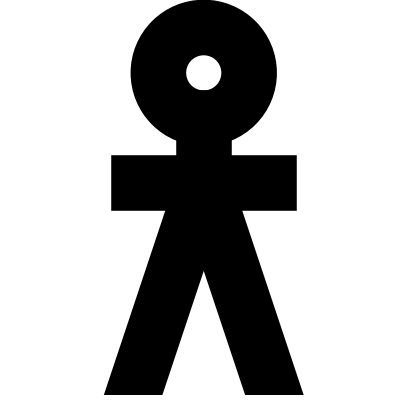

Here is the Python script that generated this plot: (Note: this script raises an exception after producing the figure.)
"""
 Python 3
#   This is to draw a bayes rule frequency diagram. 
# [redacted]
 
 This starts with the three numbers to input as data.
  I repeat this variable definition later, so the later code is more self-contained, but all you have 
  to do is change the values of n1, n2, and n3 to whatever you want. Then just run the code and two diagrams will pop out, 
  and both will be saved in your working directory, as temp1.png and temp.png. Delete or rename as you like. 
  
   All of this file is in terms of finding  the posterior Prob(infected|test yes). More generally, 
Bayes's Rule is for Prob (A|B). So think: A= infected, B = test yes, for your own application. 
"""
 
n1 = .05; prob_infected =  n1                 #This is prob(A)
n2 = .9; prob_test_yes_if_infected =  n2     #This is prob(A|B)
n3 = .8  ; prob_test_no_if_not_infected=  n3   #This is prob(not A|not B)
 
 
import matplotlib.pyplot as plt
import matplotlib.image as mpimg

print("\n\n\n\n\n\n\n HERE'S THE BEGINNING ")#This is so I can tell when a new practice run of the code starts when I see teh console. 

###########################################################################################
#The first figure is a stick man that we will replicate 1000 times in the main figure
fig1,   ax1 = plt.subplots(figsize=(5, 5))
ax1.set_axis_off()
plt.axis("equal") #This makes the pixels equal on each axis, so a circle is not an ellipse.

width=40
chest=4
leg1 = plt.plot([0,1  ],[0, 3],linewidth=width,color='black') 
leg2 = plt.plot([1,2   ],[3, 0 ],linewidth=width,color='black') 
body = plt.plot([1,1   ],[3, chest  ],linewidth=width,color='black') 
arms = plt.plot([0,2   ],[chest-1, chest -1 ],linewidth=width,color='black') 
head  =plt.Circle((1, chest+ .7), radius=.7 , color='k',  linewidth=width, fill=False, clip_on=False)  #doesn’t clip at axes.
ax1.add_patch(head)
#http://www.learningaboutelectronics.com/Articles/How-to-draw-a-circle-using-matplotlib-in-Python.

plt.savefig("temp1.png", bbox_inches = "tight") 
plt.show()
##################################################################################

#Here is the second figure, the main one. 
#Here are the three numbers to input as data. I had  you input them at the top of this file.  
prob_infected =  n1            #This is prob(A)
prob_test_yes_if_infected =  n2     #This is prob(A|B)
prob_test_no_if_not_infected=  n3   #This is prob(not A|not B)

prob_not_infected= 1- prob_infected #This is prob(not A)
prob_test_no_if_infected =   1 - prob_test_yes_if_infected  #This is prob(not A|B)
prob_test_yes_if_not_infected= 1-  prob_test_no_if_not_infected  #This is prob(A|not B)

people = 1000
xlim = people/10;  ylim = people/100

fig2,   ax = plt.subplots(figsize=(10, 5))
plt.xlim(0,xlim ) 
plt.ylim(0, ylim   )

plt.plot([prob_infected*people/10 , prob_infected*people/10 ],[0, ylim],linewidth=4,color='green') 
plt.plot([0,prob_infected*people/10],[prob_test_no_if_infected *10 , prob_test_no_if_infected*10],linewidth=1,color='red') 
plt.plot([prob_infected*people/10, xlim],[prob_test_no_if_not_infected* 10 , prob_test_no_if_not_infected* 10 ],linewidth=1,color='blue') 

temp1 = 'Infected but test No:\n' + str(round(prob_infected* prob_test_no_if_infected*people)) + ' out of ' +  str(round(prob_infected*people)) + ' infected'
plt.annotate(temp1 ,
             xy=(prob_infected*people/20, prob_test_no_if_infected *5), color='red',  xycoords='data',
             xytext=(+10, -160), textcoords='offset points', fontsize=24,
             arrowprops=dict(arrowstyle="->", connectionstyle="arc3,rad=.2"))

temp1 = 'Infected and test Yes:\n' + str(round( prob_infected* prob_test_yes_if_infected*people) ) + ' out of ' +  str(round (prob_infected*people)) + ' infected'
#Yes, temp1 duplicates the variable name. I like to do that for junk variables that are only used temporarily. 
plt.annotate(temp1 ,
             xy=(prob_infected*people/20,  5-prob_test_no_if_infected*5) , color='red',  xycoords='data',
             xytext=(+20, +250), textcoords='offset points', fontsize=24,
             arrowprops=dict(arrowstyle="->", connectionstyle="arc3,rad=.2"))

temp1 = 'Not infected and test No:\n' + str(round( prob_not_infected* prob_test_no_if_not_infected*people) ) + ' out of ' +  str(round(prob_not_infected*people)) + ' not infected'
plt.annotate(temp1 ,
             xy=((1000+prob_infected*people)/20,   prob_test_no_if_not_infected*5) ,color ='blue',    xycoords='data',
             xytext=(+50, -200), textcoords='offset points', fontsize=24,
             arrowprops=dict(arrowstyle="->", connectionstyle="arc3,rad=.2"))

temp1 = 'Not infected but test Yes:\n' + str(round( prob_not_infected* prob_test_yes_if_not_infected*people) ) + ' out of ' +  str(round(prob_not_infected*people)) + ' not infected'
plt.annotate(temp1 ,
             xy=((1000+prob_infected*people)/20 ,  5 + prob_test_no_if_not_infected*5), color='blue',   xycoords='data',
             xytext=(+40, +60), textcoords='offset points', fontsize=24,
             arrowprops=dict(arrowstyle="->", connectionstyle="arc3,rad=.2"))

temp1 = 'The total number of people tested is 1,000.\n\n'+ \
'Prob(Infected|Yes) is ' +\
 '{0:.0%}'.format( prob_infected* prob_test_yes_if_infected*people/( prob_infected* prob_test_yes_if_infected*people + prob_not_infected* prob_test_yes_if_not_infected*people)) +  '\n\n'\
 +   '     = ' +str(round( prob_infected* prob_test_yes_if_infected*people) ) + ' out of ' +\
  str(round( prob_infected* prob_test_yes_if_infected*people + prob_not_infected* prob_test_yes_if_not_infected*people)) +\
 ' people testing Yes\n\n     = The ratio of the pink area to the\n           combined pink and blue areas.'
plt.text(102, 3  ,temp1, fontsize = 18)

ax.fill_between([0, prob_infected*people/10], [0, 0],[10, 10], color='None', alpha=0.2   )#I decided not to color this, but you can.
ax.fill_between([ 0, prob_infected*people/10], [prob_test_no_if_infected *10 ,prob_test_no_if_infected *10 ], [10,10], color='red', alpha=0.2   )
ax.fill_between([   prob_infected*people/10,100], [prob_test_no_if_not_infected *10 ,prob_test_no_if_not_infected *10  ], [10,10], color='blue', alpha=0.2   )

image1 = mpimg.imread('temp1.png') #This subroutine sticks in 1,000 stick figures. Optional.
for item in range(0,100):
    for jtem in range (0,10):
        ax.imshow(image1, aspect='auto', extent=(item, item+1.5 ,  jtem,   jtem+.8), alpha = .5)

plt.savefig("temp.png", bbox_inches = "tight") 
plt.show()
print("THAT'S THE END\n\n\n\n\n\n\n ")#This is so I can tell when a new practice run of the code starts when I see teh console. 
     #That's the end. 
 ###################################################################